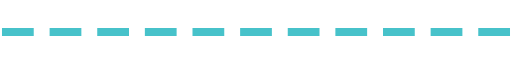
t = 0.00 s
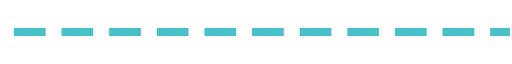
t = 0.08 s
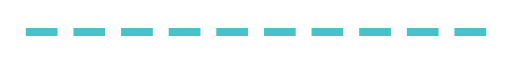
t = 0.15 s
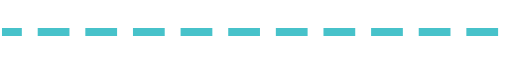
t = 0.23 s

The animated SVG that drew these frames (rendered in a browser with its animation timeline set to each time). Animation: 1 SMIL element (animate=1); one cycle of 0.30 s, repeats indefinitely.

<?xml version="1.0" encoding="UTF-8"?>
<svg width="129px" height="3px" viewBox="0 0 129 3" version="1.1" xmlns="http://www.w3.org/2000/svg" xmlns:xlink="http://www.w3.org/1999/xlink">
    <!-- Generator: Sketch 49 (51002) - http://www.bohemiancoding.com/sketch -->
    <title>Line</title>
    <desc>Created with Sketch.</desc>
    <defs></defs>
    <animate attributeName="stroke-dashoffset" dur="0.3" from="12" xlink:href="#Line" repeatCount="indefinite" to="0"/>
    <g id="Page-1" stroke="none" stroke-width="1" fill="none" fill-rule="evenodd" stroke-dasharray="6" stroke-linecap="square">
        <path d="M1.5,1.5 L127.5,1.5" id="Line" stroke="#47C2CA" stroke-width="2"></path>
    </g>
</svg>
